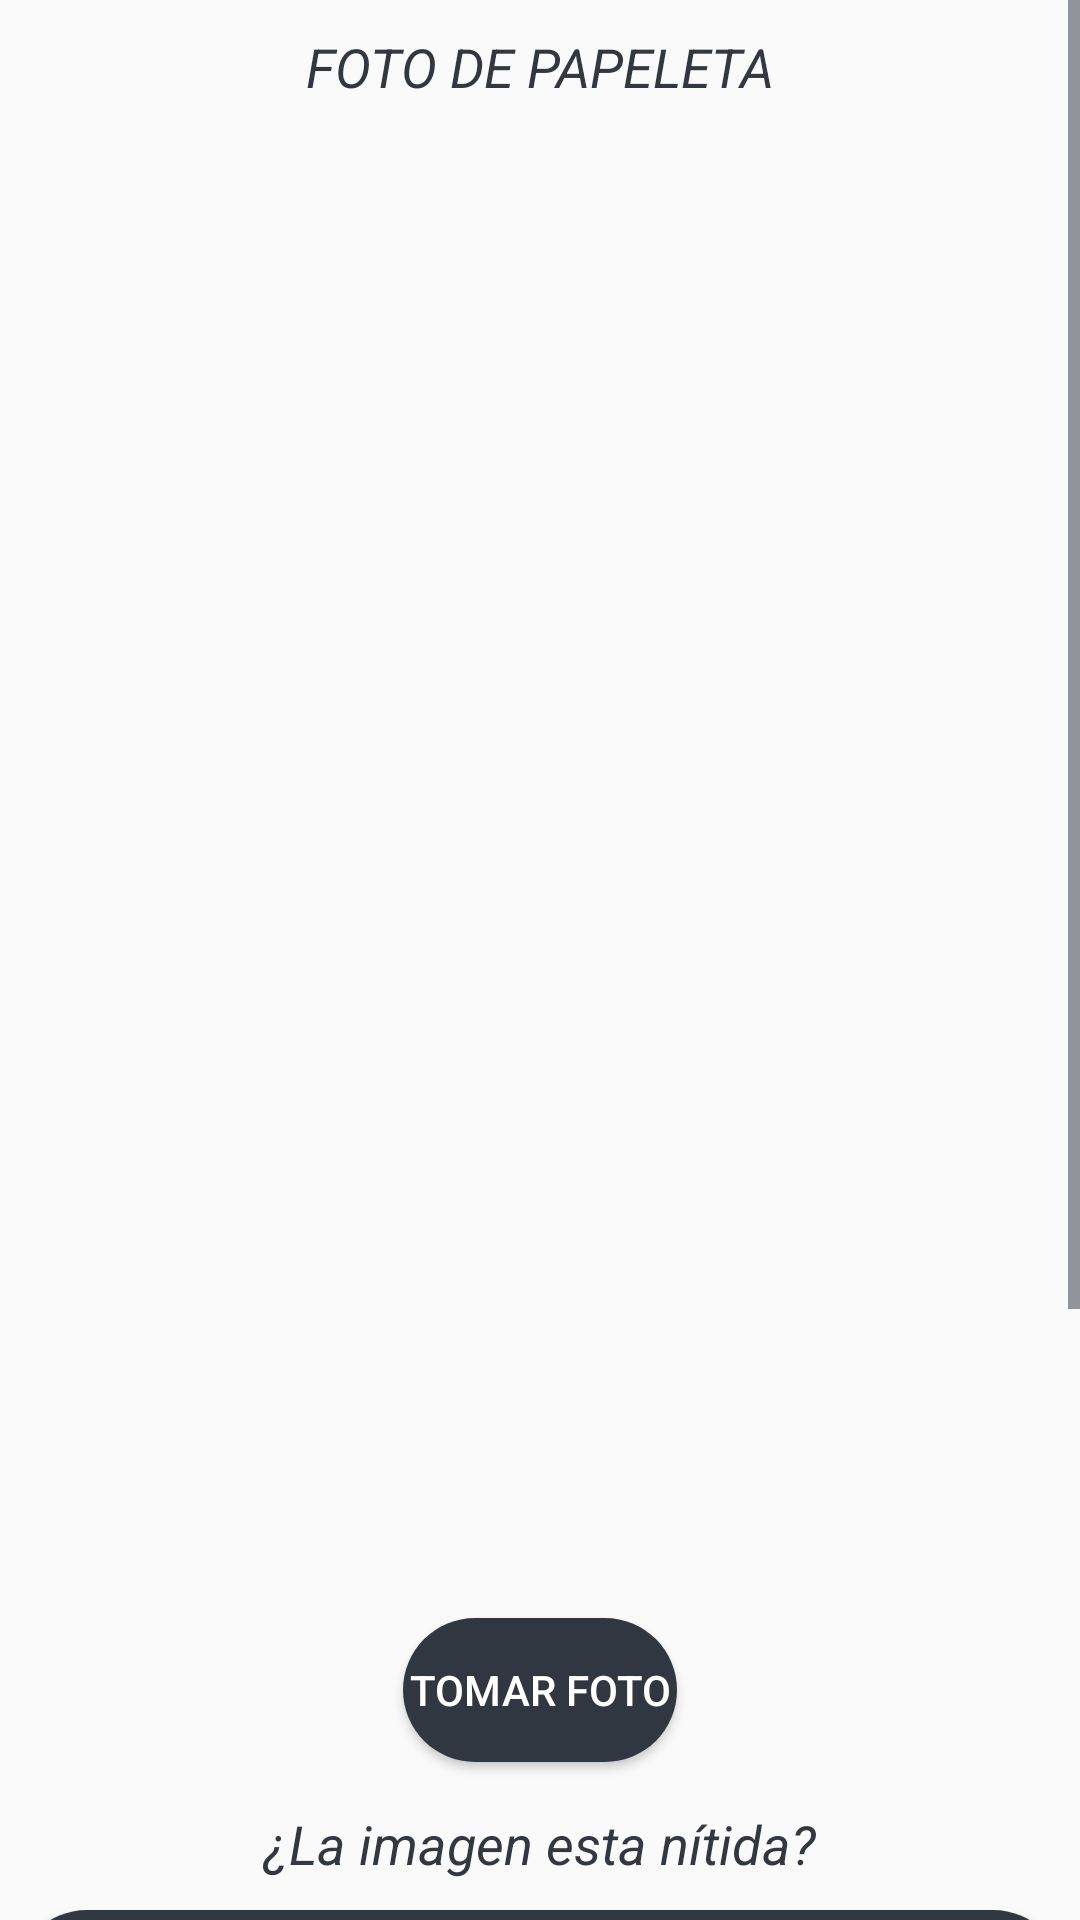

Produce the Android XML layout that renders to this screen, including the resource entries it uses.
<!-- AndroidManifest.xml: activity theme AppEnter -->
<!-- res/layout/activity_camera_papeleta.xml -->
<?xml version="1.0" encoding="utf-8"?>
<LinearLayout xmlns:android="http://schemas.android.com/apk/res/android"
    xmlns:app="http://schemas.android.com/apk/res-auto"
    xmlns:tools="http://schemas.android.com/tools"
    android:layout_width="match_parent"
    android:layout_height="match_parent"
    android:orientation="vertical">

    <ScrollView
        android:layout_width="match_parent"
        android:layout_height="match_parent">

        <LinearLayout
            android:layout_width="match_parent"
            android:layout_height="wrap_content"
            android:orientation="vertical">

            <LinearLayout
                android:id="@+id/layout_title"
                android:layout_width="match_parent"
                android:layout_height="wrap_content"
                android:orientation="vertical">


                <TextView
                    android:id="@+id/textTitulo"
                    android:layout_width="match_parent"
                    android:layout_height="wrap_content"
                    android:layout_marginTop="10dp"
                    android:layout_marginBottom="10dp"
                    android:gravity="center"
                    android:text="FOTO DE PAPELETA"
                    android:textColor="@color/colorTextLogin"
                    android:textSize="18sp"
                    android:textStyle="italic" />
            </LinearLayout>

            <RelativeLayout
                android:layout_width="match_parent"
                android:layout_height="490dp"
                >

                <LinearLayout
                    android:id="@+id/cPreview"
                    android:layout_width="match_parent"
                    android:layout_height="wrap_content"
                    android:orientation="horizontal"
                    android:layout_marginTop="-140dp"
                    android:layout_marginBottom="-140dp"
                    android:layout_marginRight="-45dp"
                    android:layout_marginLeft="-45dp">
                </LinearLayout>

                <LinearLayout
                    android:layout_width="match_parent"
                    android:layout_height="wrap_content"
                    android:gravity="top|center"
                    android:orientation="horizontal"
                    >

                    <LinearLayout
                        android:layout_width="350dp"
                        android:layout_height="350dp"
                        android:layout_alignParentTop="true"
                        android:layout_marginTop="50dp"
                        android:orientation="horizontal"></LinearLayout>
                </LinearLayout>
            </RelativeLayout>


            <LinearLayout
                android:id="@+id/layout_photo_button"
                android:layout_width="match_parent"
                android:layout_height="wrap_content"
                android:gravity="center"
                android:orientation="horizontal">

                <Button
                    android:id="@+id/button_foto"
                    style="@style/SagasTheme.Button"
                    android:layout_width="wrap_content"
                    android:layout_height="wrap_content"
                    android:layout_centerInParent="true"
                    android:layout_centerHorizontal="true"
                    android:layout_margin="5sp"
                    android:background="@drawable/ripple_effect"
                    android:drawableStart="@mipmap/ic_camera"
                    android:padding="2sp"
                    android:text="@string/tomar_foto"
                    tools:ignore="ObsoleteLayoutParam" />

            </LinearLayout>

            <LinearLayout
                android:id="@+id/layout_photo_nitida"
                android:layout_width="match_parent"
                android:layout_height="wrap_content"
                android:orientation="vertical">

                <TextView
                    android:layout_width="match_parent"
                    android:layout_height="wrap_content"
                    android:layout_marginTop="10dp"
                    android:layout_marginBottom="10dp"
                    android:gravity="center"
                    android:text="@string/message_imagen_nitida"
                    android:textColor="@color/colorTextLogin"
                    android:textSize="18sp"
                    android:textStyle="italic" />


                <LinearLayout
                    android:layout_width="match_parent"
                    android:layout_height="wrap_content"
                    android:orientation="horizontal">

                    <Button
                        android:id="@+id/button_foto_correcta"
                        style="@style/SagasTheme.Button"
                        android:layout_width="wrap_content"
                        android:layout_height="wrap_content"
                        android:layout_centerHorizontal="true"
                        android:layout_gravity="center_horizontal"
                        android:layout_margin="5sp"
                        android:layout_weight="1"
                        android:background="@drawable/ripple_effect"
                        android:gravity="center_vertical"
                        android:text="@string/message_nitida_si"
                        android:textAlignment="center"
                        tools:ignore="ObsoleteLayoutParam" />

                    

                </LinearLayout>

            </LinearLayout>

            <TextView
                android:id="@+id/textIndicaciones"
                android:layout_width="match_parent"
                android:layout_height="wrap_content"
                android:layout_marginTop="10dp"
                android:layout_marginBottom="10dp"
                android:gravity="center"
                android:text="@string/mensaje_foto_papeleta"
                android:textColor="@color/colorTextLogin"
                android:textSize="18sp" />

            <com.jsibbold.zoomage.ZoomageView
                android:id="@+id/image_view_foto"
                android:layout_width="match_parent"
                android:layout_height="200dp"
                app:zoomage_animateOnReset="true"
                app:zoomage_autoCenter="true"
                app:zoomage_autoResetMode="UNDER"
                app:zoomage_maxScale="8"
                app:zoomage_minScale="0.6"
                app:zoomage_restrictBounds="false"
                app:zoomage_zoomable="true" />

        </LinearLayout>
    </ScrollView>
</LinearLayout>
<!-- resources referenced by this layout -->
<resources>
  <color name="colorTextLogin">#323740</color>
  <!-- drawable ripple_effect (drawable) -->
  <?xml version="1.0" encoding="utf-8"?>
  <ripple
      xmlns:android="http://schemas.android.com/apk/res/android"
      xmlns:tools="http://schemas.android.com/tools"
      android:color="@color/buttonBackgroundColorHighlight"
      tools:ignore="NewApi">     
  
      
      <item android:drawable="@drawable/btn_rounded">
          <shape android:shape="rectangle">
              <solid android:color="@color/buttonBackgroundColor"/>
          </shape>
      </item>
  
  </ripple>
  <string name="mensaje_foto_papeleta">Tome foto a la papeleta</string>
  <string name="message_imagen_nitida">¿La imagen esta nítida?</string>
  <string name="message_nitida_no">No, esta borrosa/mal tomada</string>
  <string name="message_nitida_si">Si, esta nítida/bien tomada</string>
  <string name="tomar_foto">Tomar foto</string>
  <style name="SagasTheme.Button" parent="Widget.AppCompat.Button.Colored">
          <item name="android:colorButtonNormal" tools:ignore="NewApi">@color/colorBackgroundSistemaLogin</item>
          <item name="android:textColor">@color/textcolorButton</item>
          <item name="colorControlHighlight">@color/buttonBackgroundColorHighlight</item>
      </style>
  <style name="AppEnter" parent="Theme.AppCompat.Light.DarkActionBar">
          <item name="android:colorForeground">@color/textColorSistemaLogin</item>
          <item name="colorAccent">@color/primaryTextColor</item>
          <item name="colorPrimaryDark">@color/buttonBackgroundColor</item>
          <item name="android:textColorSecondary">@color/primaryTextColor</item>
      </style>
  <color name="buttonBackgroundColorHighlight">#647081</color>
  <!-- drawable btn_rounded (drawable) -->
  <?xml version="1.0" encoding="utf-8"?>
  <selector xmlns:android="http://schemas.android.com/apk/res/android">
      <item android:state_pressed="true">
          <shape android:shape="rectangle">
              <solid android:color="@color/buttonBackgroundColor" />
              <corners android:radius="55dp" />
          </shape>
      </item>
      <item android:state_focused="true">
          <shape android:shape="rectangle">
              <solid android:color="@color/buttonBackgroundColor" />
              <corners android:radius="55dp" />
          </shape>
      </item>
      <item>
          <shape >
              <solid android:color="@color/buttonBackgroundColor" />
              <corners android:radius="2100dp" />
          </shape>
      </item>
  
  </selector>
  <color name="buttonBackgroundColor">#313740</color>
  <color name="colorBackgroundSistemaLogin">#313740</color>
  <color name="textcolorButton">#fff</color>
  <color name="textColorSistemaLogin">#fefefe</color>
  <color name="primaryTextColor">#313740</color>
</resources>
